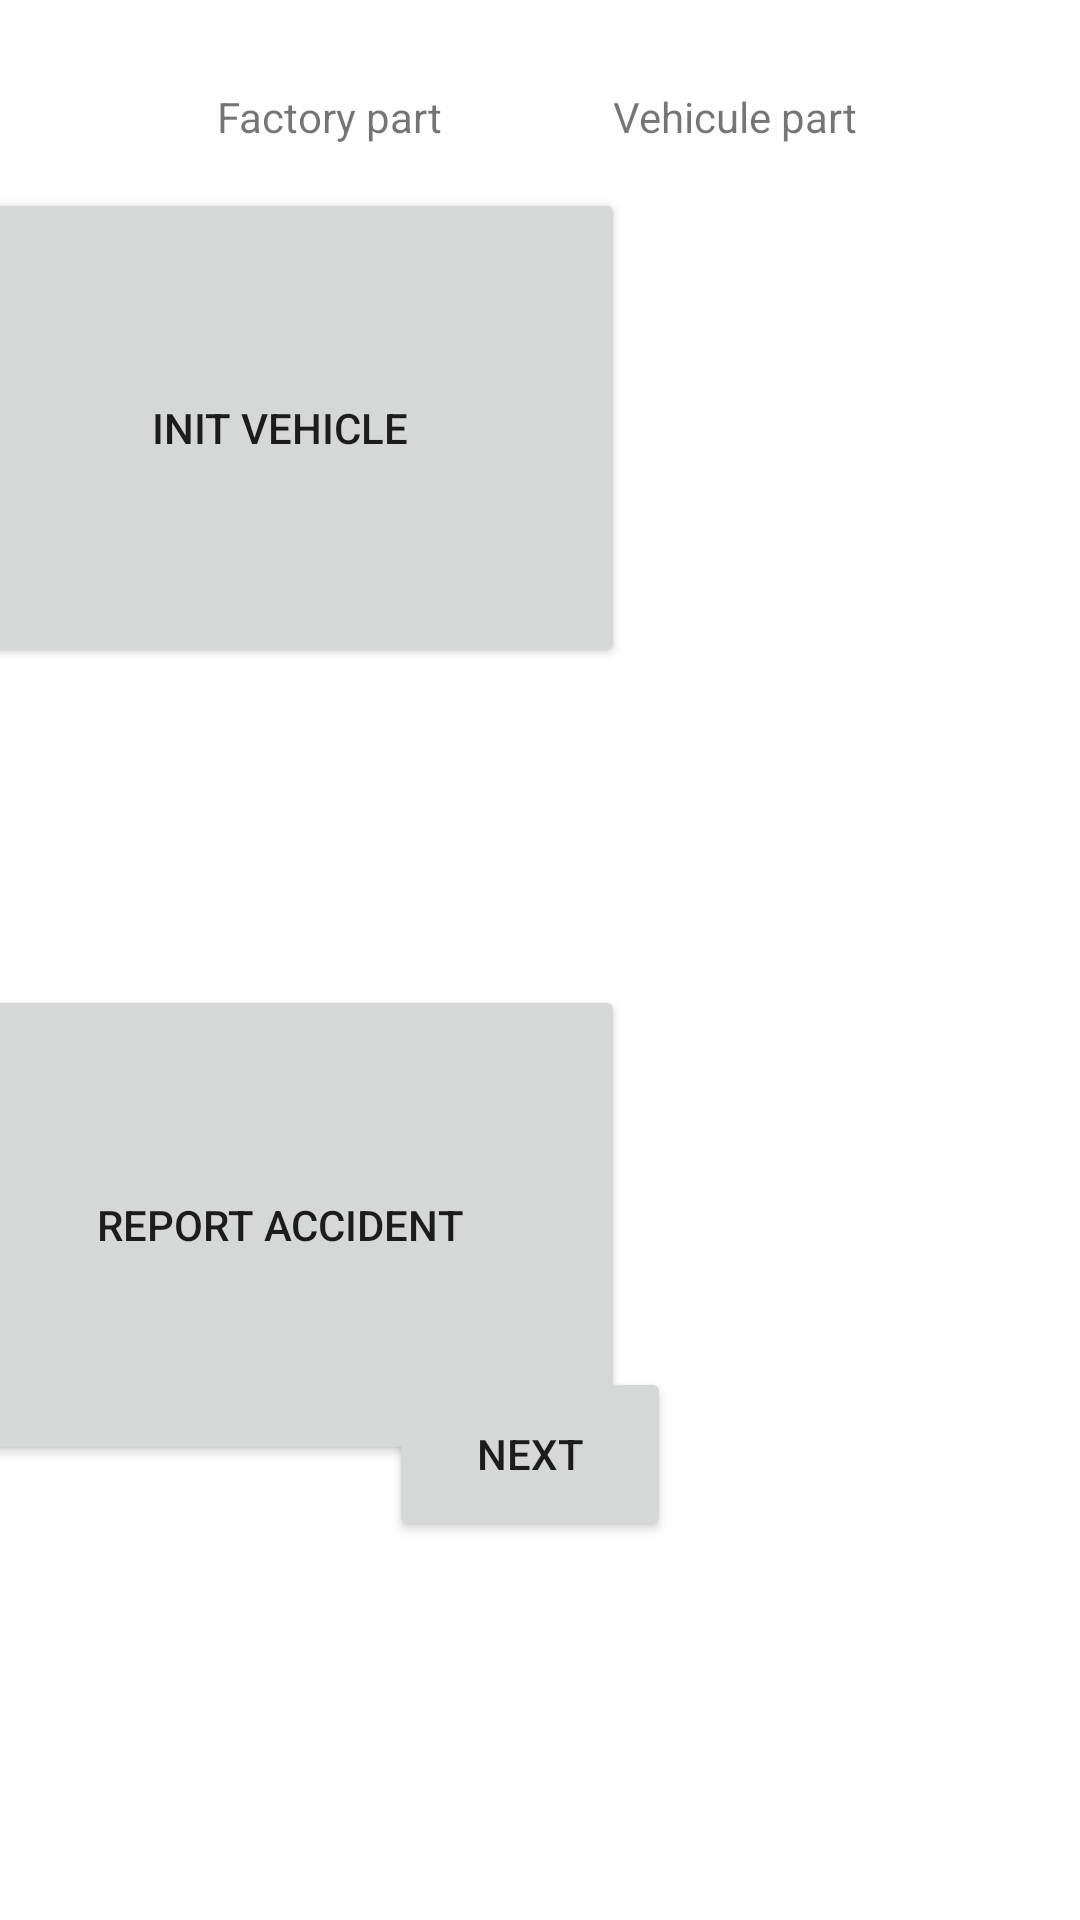

Android layout source for this screen:
<!-- AndroidManifest.xml: application theme Theme.App_implementation_lib_sdk -->
<!-- res/layout/activity_post_extrinsic.xml -->
<?xml version="1.0" encoding="utf-8"?>
<androidx.constraintlayout.widget.ConstraintLayout xmlns:android="http://schemas.android.com/apk/res/android"
    xmlns:app="http://schemas.android.com/apk/res-auto"
    xmlns:tools="http://schemas.android.com/tools"
    android:layout_width="match_parent"
    android:layout_height="match_parent"
    tools:context=".PostExtrinsic">

    <TextView
        android:id="@+id/textView"
        android:layout_width="wrap_content"
        android:layout_height="wrap_content"
        android:text="Factory part"
        app:layout_constraintBottom_toTopOf="@+id/createFactoryButton"
        app:layout_constraintEnd_toEndOf="parent"
        app:layout_constraintHorizontal_bias="0.254"
        app:layout_constraintStart_toStartOf="parent"
        app:layout_constraintTop_toTopOf="parent"
        app:layout_constraintVertical_bias="0.662" />

    <Button
        android:id="@+id/createFactoryButton"
        android:layout_width="230dp"
        android:layout_height="160dp"
        android:text="create factory"
        app:layout_constraintBottom_toTopOf="@+id/createVehiculeButton"
        app:layout_constraintEnd_toStartOf="@+id/initVehiculeButton"
        app:layout_constraintHorizontal_bias="0.483"
        app:layout_constraintStart_toStartOf="parent"
        app:layout_constraintTop_toTopOf="parent"
        app:layout_constraintVertical_bias="0.376" />

    <TextView
        android:id="@+id/createFactoryTextView"
        android:layout_width="wrap_content"
        android:layout_height="wrap_content"
        android:text=""
        android:textColor="#61FB00"
        app:layout_constraintBottom_toTopOf="@+id/reportAccidentButton"
        app:layout_constraintEnd_toEndOf="parent"
        app:layout_constraintHorizontal_bias="0.234"
        app:layout_constraintStart_toStartOf="parent"
        app:layout_constraintTop_toBottomOf="@+id/createFactoryButton"
        app:layout_constraintVertical_bias="0.433" />

    <Button
        android:id="@+id/createVehiculeButton"
        android:layout_width="230dp"
        android:layout_height="160dp"
        android:text="create vehicule"
        app:layout_constraintBottom_toBottomOf="parent"
        app:layout_constraintEnd_toStartOf="@+id/reportAccidentButton"
        app:layout_constraintHorizontal_bias="0.475"
        app:layout_constraintStart_toStartOf="parent"
        app:layout_constraintTop_toTopOf="parent"
        app:layout_constraintVertical_bias="0.684" />

    <TextView
        android:id="@+id/createVehiculeTextView"
        android:layout_width="wrap_content"
        android:layout_height="wrap_content"
        android:text=""
        android:textColor="#61FB00"
        app:layout_constraintBottom_toBottomOf="parent"
        app:layout_constraintEnd_toEndOf="parent"
        app:layout_constraintHorizontal_bias="0.23"
        app:layout_constraintStart_toStartOf="parent"
        app:layout_constraintTop_toBottomOf="@+id/createVehiculeButton"
        app:layout_constraintVertical_bias="0.112" />

    <TextView
        android:id="@+id/textView2"
        android:layout_width="wrap_content"
        android:layout_height="wrap_content"
        android:text="Vehicule part"
        app:layout_constraintBottom_toTopOf="@+id/initVehiculeButton"
        app:layout_constraintEnd_toEndOf="parent"
        app:layout_constraintHorizontal_bias="0.734"
        app:layout_constraintStart_toStartOf="parent"
        app:layout_constraintTop_toTopOf="parent"
        app:layout_constraintVertical_bias="0.671" />

    <Button
        android:id="@+id/initVehiculeButton"
        android:layout_width="230dp"
        android:layout_height="160dp"
        android:layout_marginEnd="152dp"
        android:text="INIT VEHICLE"
        app:layout_constraintBottom_toTopOf="@+id/reportAccidentButton"
        app:layout_constraintEnd_toEndOf="parent"
        app:layout_constraintTop_toTopOf="parent"
        app:layout_constraintVertical_bias="0.372" />


    <TextView
        android:id="@+id/initVehiculeTextView"
        android:layout_width="wrap_content"
        android:layout_height="wrap_content"
        android:text=""
        android:textColor="#2E7D32"
        app:layout_constraintBottom_toTopOf="@+id/reportAccidentButton"
        app:layout_constraintEnd_toEndOf="parent"
        app:layout_constraintHorizontal_bias="0.698"
        app:layout_constraintStart_toStartOf="parent"
        app:layout_constraintTop_toBottomOf="@+id/initVehiculeButton"
        app:layout_constraintVertical_bias="0.426" />

    <Button
        android:id="@+id/reportAccidentButton"
        android:layout_width="230dp"
        android:layout_height="160dp"
        android:layout_marginEnd="152dp"
        android:text="Report accident"
        app:layout_constraintBottom_toBottomOf="parent"
        app:layout_constraintEnd_toEndOf="parent"
        app:layout_constraintTop_toTopOf="parent"
        app:layout_constraintVertical_bias="0.684" />

    <TextView
        android:id="@+id/reportAccidentTextView"
        android:layout_width="wrap_content"
        android:layout_height="wrap_content"
        android:text=""
        android:textColor="#61FB00"
        app:layout_constraintBottom_toBottomOf="parent"
        app:layout_constraintEnd_toEndOf="parent"
        app:layout_constraintHorizontal_bias="0.754"
        app:layout_constraintStart_toStartOf="parent"
        app:layout_constraintTop_toBottomOf="@+id/reportAccidentButton"
        app:layout_constraintVertical_bias="0.109" />

    <Button
        android:id="@+id/nextButton3"
        android:layout_width="94dp"
        android:layout_height="58dp"
        android:text="Next"
        app:layout_constraintBottom_toBottomOf="parent"
        app:layout_constraintEnd_toEndOf="parent"
        app:layout_constraintHorizontal_bias="0.487"
        app:layout_constraintStart_toStartOf="parent"
        app:layout_constraintTop_toTopOf="parent"
        app:layout_constraintVertical_bias="0.783" />

</androidx.constraintlayout.widget.ConstraintLayout>
<!-- resources referenced by this layout -->
<resources>
  <style name="Theme.App_implementation_lib_sdk" parent="Theme.MaterialComponents.DayNight.DarkActionBar">
          
          <item name="colorPrimary">@color/purple_500</item>
          <item name="colorPrimaryVariant">@color/purple_700</item>
          <item name="colorOnPrimary">@color/white</item>
          
          <item name="colorSecondary">@color/teal_200</item>
          <item name="colorSecondaryVariant">@color/teal_700</item>
          <item name="colorOnSecondary">@color/black</item>
          
          <item name="android:statusBarColor" tools:targetApi="l">?attr/colorPrimaryVariant</item>
          
      </style>
  <!-- not gathered from this repository: default colours our renderer supplied (Android Studio template values) -->
  <color name="purple_500">#FF6200EE</color>
  <color name="purple_700">#FF3700B3</color>
  <color name="teal_200">#FF03DAC5</color>
  <color name="teal_700">#FF018786</color>
  <color name="black">#FF000000</color>
  <color name="white">#FFFFFFFF</color>
</resources>
